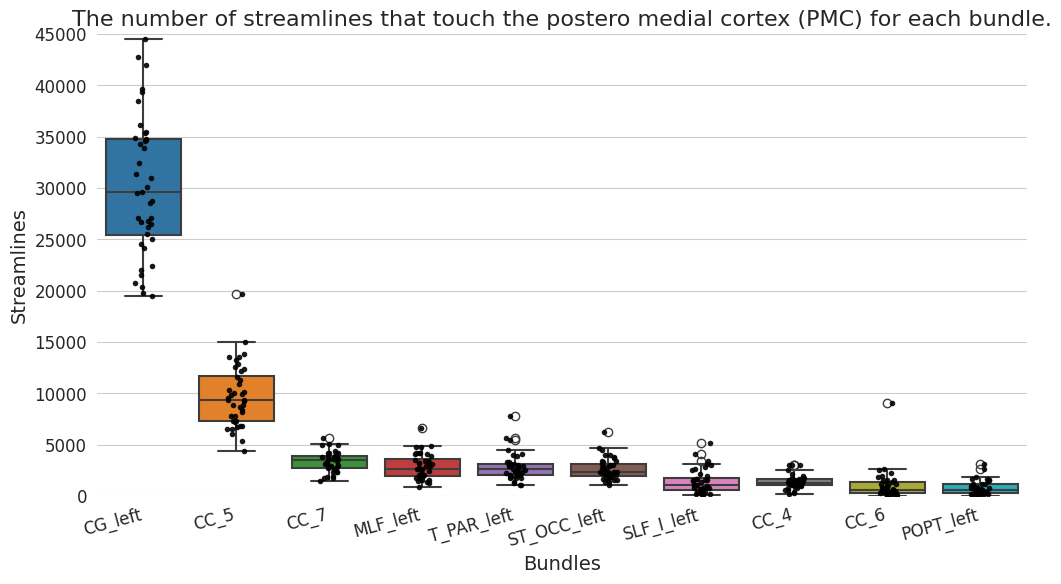

This figure's Python source:
import pandas as pd
import matplotlib.pyplot as plt
import seaborn as sns

# Apply Seaborn style to make the plot look better
sns.set_style("whitegrid")


data = {
    'CG_left': [34564, 34291, 19534, 31373, 27116, 34762, 20725, 28523, 22043, 24560, 29532, 19731, 26249, 29611, 24205, 21542, 30943, 22405, 28772, 33903, 27124, 44474, 20382, 39386, 30108, 26793, 25493, 32429, 35316, 39610, 26485, 34651, 41944, 25071, 34906, 26693, 35491, 36142, 38459, 42814],
    'CC_5': [7323, 12183, 7815, 10108, 12550, 9358, 6779, 7284, 7233, 6736, 13830, 5390, 6052, 12358, 9309, 9217, 6868, 6525, 7761, 10073, 4419, 11324, 10877, 8639, 8205, 9918, 10331, 11582, 6575, 12894, 9579, 8873, 13230, 8429, 19681, 9838, 13575, 14980, 13577,8873],
    'CC_7': [3052, 3889, 2787, 3859, 4938, 3190, 2392, 2631, 2745, 2352, 3923, 1787, 2325, 5058, 3886, 2784, 1743, 1961, 3822, 3373, 1492, 3726, 4165, 2618, 4175, 4157, 3790, 3588, 1846, 3148, 3490, 3021, 3859, 3565, 5687, 4928, 4216, 3754, 4373, 2894],
    'MLF_left': [2011, 3516, 2700, 3407, 1833, 2636, 2028, 1532, 2525, 1369, 4854, 928, 2617, 3453, 4221, 1926, 2490, 2117, 2016, 4069, 1605, 3337, 3110, 4783, 3933, 3228, 4206, 4203, 1665, 2918, 2663, 1272, 3222, 1751, 6632, 1434, 1920, 4756, 4123, 2958],
    'T_PAR_left': [1798, 3112, 2119, 5704, 2664, 3149, 1261, 2035, 2446, 1839, 3312, 1072, 2026, 2741, 2897, 2579, 2392, 3307, 2295, 2829, 1714, 3014, 3970, 3884, 2346, 2416, 2927, 4510, 1388, 5427, 2330, 1756, 3009, 2041, 7777, 1077, 3064, 2097, 2993, 4052],
    'ST_OCC_left': [1833, 3106, 2309, 4711, 2021, 2376, 1651, 1563, 2282, 1828, 3033, 1044, 2234, 2847, 2547, 2269, 2025, 2159, 2325, 3751, 1414, 3456, 3456, 3994, 2401, 2995, 3299, 4037, 1589, 4485, 2350, 1584, 2975, 1764, 6286, 1356, 2221, 2698, 3028, 3818],
    'SLF_I_left': [658, 1517, 1475, 3128, 1651, 778, 64, 1014, 444, 1045, 203, 825, 265, 415, 386, 610, 151, 632, 2000, 1639, 1103, 1332, 3042, 1059, 2571, 5130, 3458, 1561, 586, 2843, 724, 187, 966, 313, 4064, 2162, 2664, 780, 744, 1541],
    'CC_4': [1590, 1054, 1321, 1205, 1435, 1577, 573, 2104, 1745, 380, 1700, 1328, 1054, 3000, 943, 1016, 250, 792, 1207, 1091, 1086, 1605, 830, 1245, 579, 1103, 967, 1451, 1128, 280, 1909, 1748, 3008, 1115, 3012, 1559, 1742, 2530, 1623, 1441],
    'CC_6': [1156, 2491, 346, 367, 444, 979, 80, 275, 1598, 17, 163, 286, 849, 443, 265, 620, 27, 750, 303, 118, 186, 1152, 1555, 1535, 1332, 1072, 1395, 632, 646, 187, 394, 452, 1919, 2199, 713, 9066, 747, 1829, 2603, 337],
    'POPT_left': [274, 797, 548, 1834, 1062, 292, 399, 223, 642, 206, 617, 52, 303, 459, 137, 367, 203, 684, 1200, 1646, 518, 849, 2644, 822, 1219, 1573, 776, 1419, 361, 1579, 220, 258, 706, 97, 3152, 589, 1698, 1127, 572, 1012]
}



# Create a DataFrame from the data and reshape it
data_list = []
for bundle, values in data.items():
    for value in values:
        data_list.append((bundle, value))
        
df = pd.DataFrame(data_list, columns=['Bundles', 'Values'])

fig, ax = plt.subplots(figsize=(12, 6))
sns.boxplot(x='Bundles', y='Values', data=df, ax=ax, palette="tab10", linewidth=1.5)
sns.stripplot(x='Bundles', y='Values', data=df, jitter=True, color="black", size=4, alpha=0.9)

# Aesthetic modifications
ax.set_ylabel('Streamlines', fontsize=14)
ax.set_ylim(0, 45000)
ax.set_xlabel('Bundles', fontsize=14)
ax.set_title('The number of streamlines that touch the postero medial cortex (PMC) for each bundle.', fontsize=16)
plt.xticks(rotation=15, fontsize=12, ha='right')
plt.yticks(fontsize=12)
sns.despine(left=True, bottom=True)


# Add figure caption
caption = ("")


# Show the plot
plt.show()
